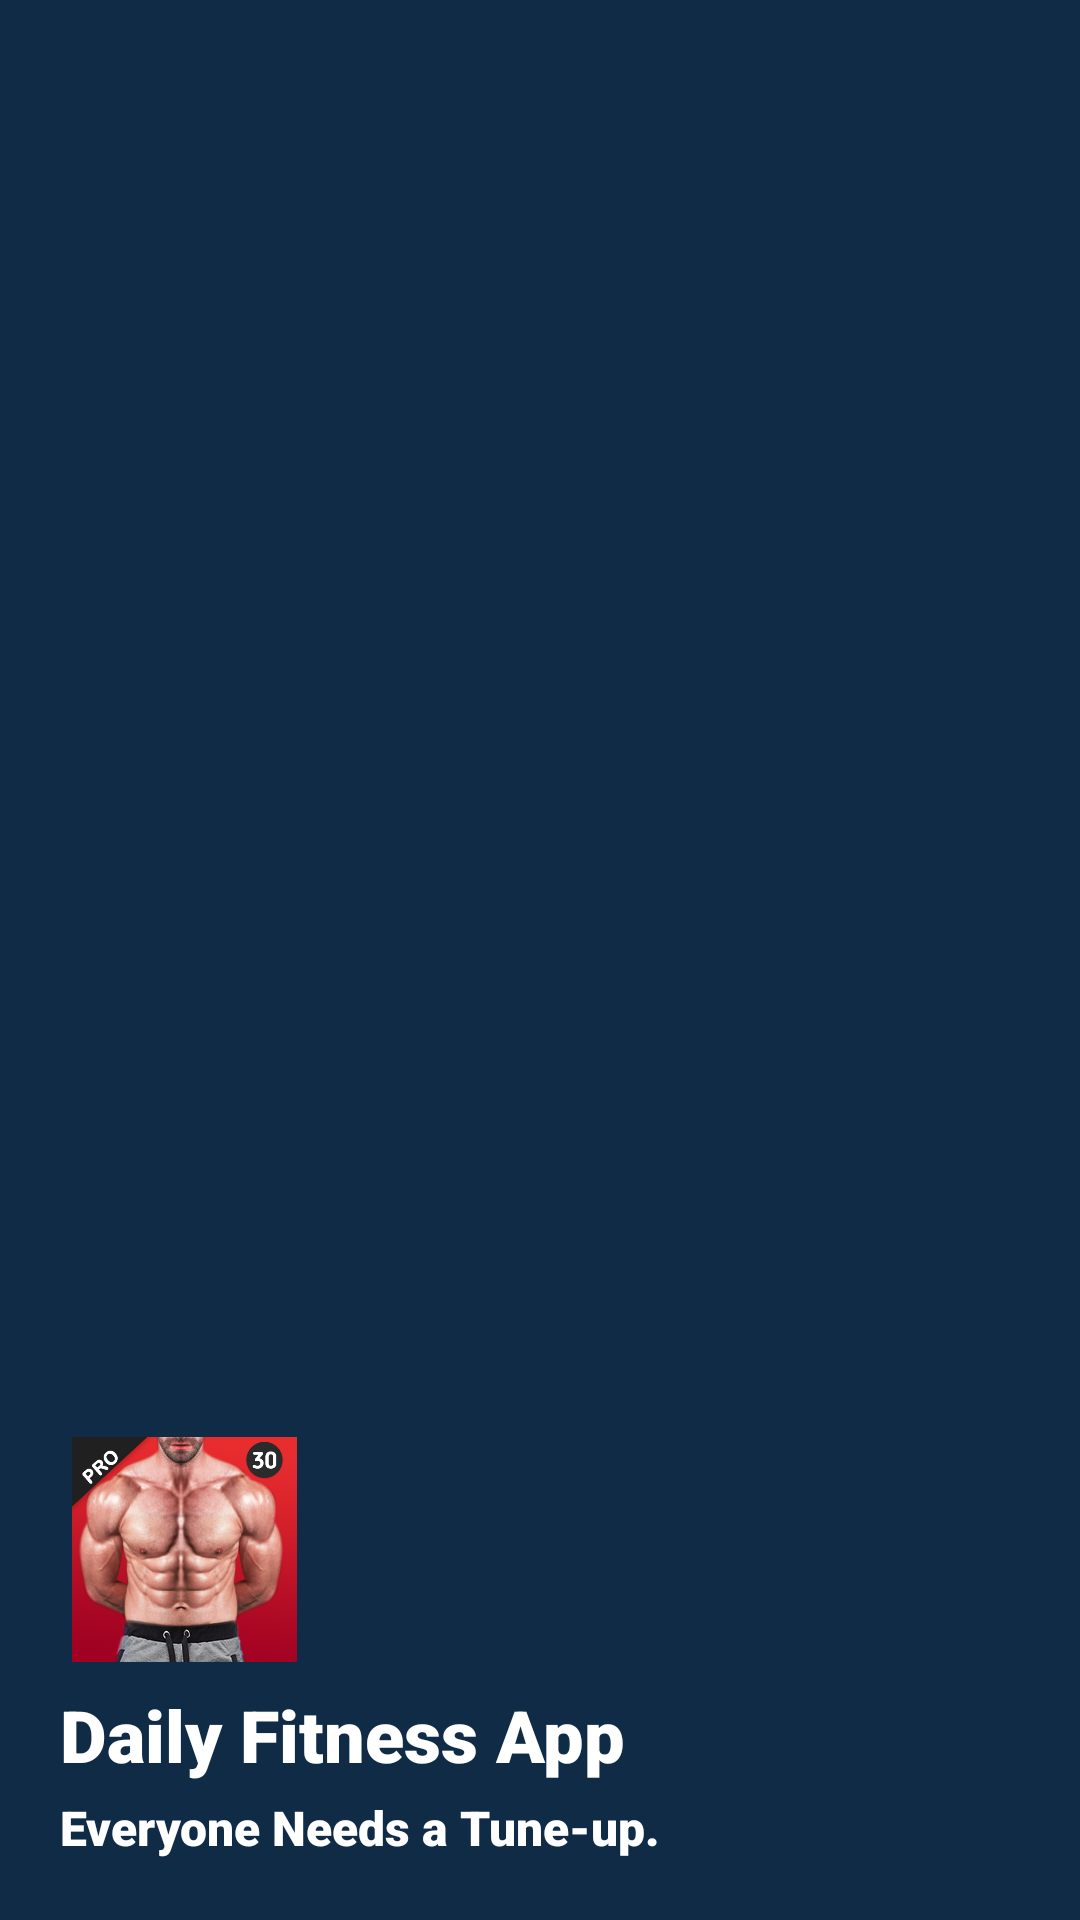

Reconstruct the res/layout file that produces this screen, plus the resources it refers to.
<!-- AndroidManifest.xml: application theme mainActivity -->
<!-- res/layout/drawer_nav_header.xml -->
<?xml version="1.0" encoding="utf-8"?>
<LinearLayout xmlns:android="http://schemas.android.com/apk/res/android"
    android:layout_width="match_parent"
    android:layout_height="200dp"
    android:background="@color/colorPrimary"
    android:gravity="bottom"
    android:orientation="vertical"
    android:padding="20dp">

    <ImageView
        android:layout_width="75dp"
        android:layout_height="75dp"
        android:layout_margin="4dp"
        android:src="@drawable/icon" />

    <TextView
        android:id="@+id/TV_name"
        android:layout_width="wrap_content"
        android:layout_height="wrap_content"
        android:layout_marginTop="4dp"
        android:fontFamily="sans-serif-black"
        android:textSize="24sp"
        android:text="Daily Fitness App"
        android:textColor="@color/white" />

    <TextView
        android:id="@+id/TV_email"
        android:layout_width="wrap_content"
        android:layout_height="wrap_content"
        android:layout_marginTop="4dp"
        android:textSize="16sp"
        android:fontFamily="sans-serif-black"
        android:text="Everyone Needs a Tune-up."
        android:textColor="@color/white" />


</LinearLayout>
<!-- resources referenced by this layout -->
<resources>
  <color name="colorPrimary">#102B46</color>
  <color name="white">#ffffff</color>
  <!-- drawable icon: png bitmap (drawable, 312554 bytes) -->
  <style name="mainActivity" parent="Theme.AppCompat.Light.NoActionBar">
          
          <item name="colorPrimary">@color/colorPrimary</item>
          <item name="colorPrimaryDark">@color/colorPrimaryDark</item>
      </style>
  <color name="colorPrimaryDark">#0c2033</color>
</resources>
